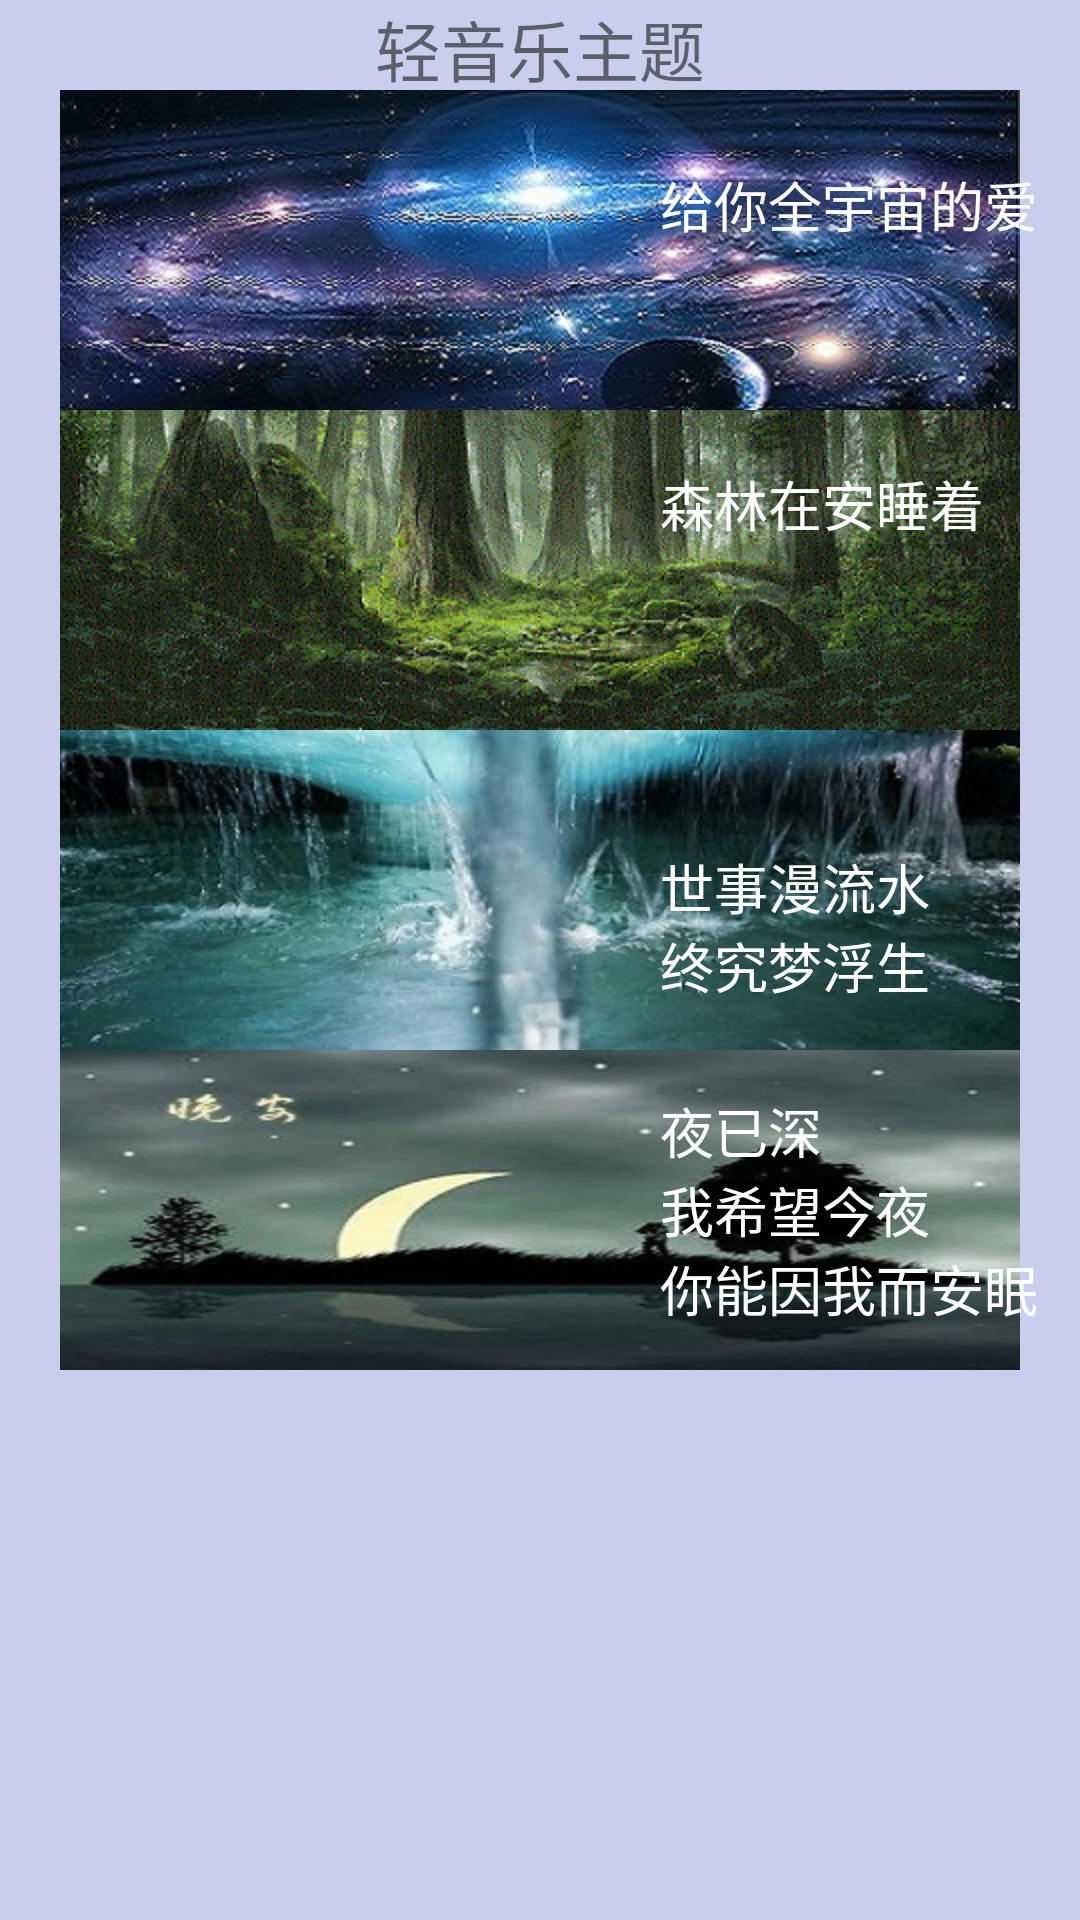

Android layout source for this screen:
<!-- AndroidManifest.xml: application theme AppTheme -->
<!-- res/layout/activity_music_main.xml -->
<RelativeLayout xmlns:android="http://schemas.android.com/apk/res/android"
    xmlns:tools="http://schemas.android.com/tools"
    android:layout_width="match_parent"
    android:layout_height="match_parent"
    android:background="#c9ceec"
    tools:context="com.androidrelax.activity.MusicMainActivity" >

    <ImageView
        android:id="@+id/fanhui_login"
        android:layout_width="30dp"
        android:layout_height="30dp"
        android:layout_alignParentLeft="true"
        android:layout_alignParentTop="true"
        android:src="@drawable/fanhui" />

    <TextView
        android:id="@+id/musicname"
        android:layout_width="fill_parent"
        android:layout_height="40dp"
        android:layout_alignBottom="@+id/fanhui_login"
         android:gravity="center"
        android:text="轻音乐主题"
        android:textSize="22dp" />

    <ImageView
        android:id="@+id/button_universe"
        android:layout_width="match_parent"
        android:layout_height="wrap_content"
        
        android:layout_below="@+id/fanhui_login"
        android:src="@drawable/universe" />

    <ImageView
        android:id="@+id/button_water"
        android:layout_width="match_parent"
        android:layout_height="wrap_content"
       
        android:layout_below="@+id/button_forest"
        android:src="@drawable/water" />

    <ImageView
        android:id="@+id/button_goodnight"
        android:layout_width="match_parent"
        android:layout_height="wrap_content"
        
        android:layout_below="@+id/button_water"
        android:src="@drawable/goodnight" />

    <ImageView
        android:id="@+id/button_forest"
        android:layout_width="match_parent"
        android:layout_height="wrap_content"
        
        android:layout_below="@+id/button_universe"
        android:src="@drawable/forest" />

    <TextView
        android:id="@+id/TextView06"
        android:layout_width="wrap_content"
        android:layout_height="wrap_content"
        android:layout_alignBottom="@+id/button_water"
        android:layout_alignLeft="@+id/TextView02"
        android:layout_marginBottom="15dp"
        android:text="终究梦浮生"
        android:textColor="#FFFFFF"
        android:textSize="18dp" />

    <TextView
        android:id="@+id/textView2"
        android:layout_width="wrap_content"
        android:layout_height="wrap_content"
        android:layout_alignParentRight="true"
        android:layout_alignTop="@+id/button_universe"
        android:layout_marginRight="14dp"
        android:layout_marginTop="25dp"
        android:text="给你全宇宙的爱"
        android:textColor="#FFFFFF"
        android:textSize="18dp"
        android:textStyle="normal" />

    <TextView
        android:id="@+id/totaltime"
        android:layout_width="wrap_content"
        android:layout_height="wrap_content"
        android:layout_alignLeft="@+id/textView2"
        android:layout_alignTop="@+id/button_forest"
        android:layout_marginTop="18dp"
        android:text="森林在安睡着"
        android:textColor="#FFFFFF"
        android:textSize="18dp" />

    <TextView
        android:id="@+id/TextView02"
        android:layout_width="wrap_content"
        android:layout_height="wrap_content"
        android:layout_above="@+id/TextView06"
        android:layout_alignLeft="@+id/TextView03"
        android:text="世事漫流水"
        android:textColor="#FFFFFF"
        android:textSize="18dp" />

    <TextView
        android:id="@+id/TextView03"
        android:layout_width="wrap_content"
        android:layout_height="wrap_content"
        android:layout_above="@+id/TextView04"
        android:layout_alignLeft="@+id/totaltime"
        android:text="夜已深"
        android:textColor="#FFFFFF"
        android:textSize="18dp" />

    <TextView
        android:id="@+id/TextView05"
        android:layout_width="wrap_content"
        android:layout_height="wrap_content"
        android:layout_alignBottom="@+id/button_goodnight"
        android:layout_alignLeft="@+id/TextView04"
        android:layout_marginBottom="14dp"
        android:text="你能因我而安眠"
        android:textColor="#FFFFFF"
        android:textSize="18dp" />

    <TextView
        android:id="@+id/TextView04"
        android:layout_width="wrap_content"
        android:layout_height="wrap_content"
        android:layout_above="@+id/TextView05"
        android:layout_alignLeft="@+id/TextView03"
        android:text="我希望今夜"
        android:textColor="#FFFFFF"
        android:textSize="18dp" />

</RelativeLayout>
<!-- resources referenced by this layout -->
<resources>
  <!-- drawable forest: jpg bitmap (drawable-hdpi, 46176 bytes) -->
  <!-- drawable goodnight: jpg bitmap (drawable-hdpi, 21915 bytes) -->
  <!-- drawable universe: jpg bitmap (drawable-hdpi, 52987 bytes) -->
  <!-- drawable water: jpg bitmap (drawable-hdpi, 33902 bytes) -->
  <style name="AppTheme" parent="AppBaseTheme">
          
      </style>
  <style name="AppBaseTheme" parent="Theme.AppCompat.Light">
          
      </style>
</resources>
